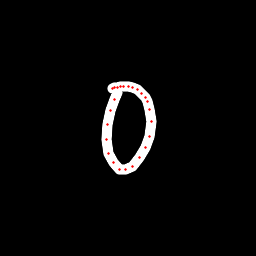

The file beside this chart, header and first rows:
x, y, hover, eod
117.7, 92.73, 0.0, 0.0
114.8, 99.08, 0.0, 0.0
110.8, 110.2, 0.0, 0.0
107.5, 124.2, 0.0, 0.0
106.4, 139.5, 0.0, 0.0
108.8, 153.1, 0.0, 0.0
113.6, 162.6, 0.0, 0.0
119.2, 169.4, 0.0, 0.0
125.8, 169.9, 0.0, 0.0
132.9, 166.6, 0.0, 0.0
139.8, 158, 0.0, 0.0
145.7, 147.6, 0.0, 0.0
149.6, 136.9, 0.0, 0.0
151.5, 121.6, 0.0, 0.0
149.9, 109.6, 0.0, 0.0
147.2, 101.7, 0.0, 0.0
145, 97.37, 0.0, 0.0
141.7, 93.29, 0.0, 0.0
137, 89.77, 0.0, 0.0
132.4, 87.84, 0.0, 0.0
128.1, 86.95, 0.0, 0.0
123.5, 86.76, 0.0, 0.0
120, 86.78, 0.0, 0.0
117.6, 87.4, 0.0, 0.0
115, 87.79, 0.0, 0.0
112.4, 88.94, 0.0, 1.0
